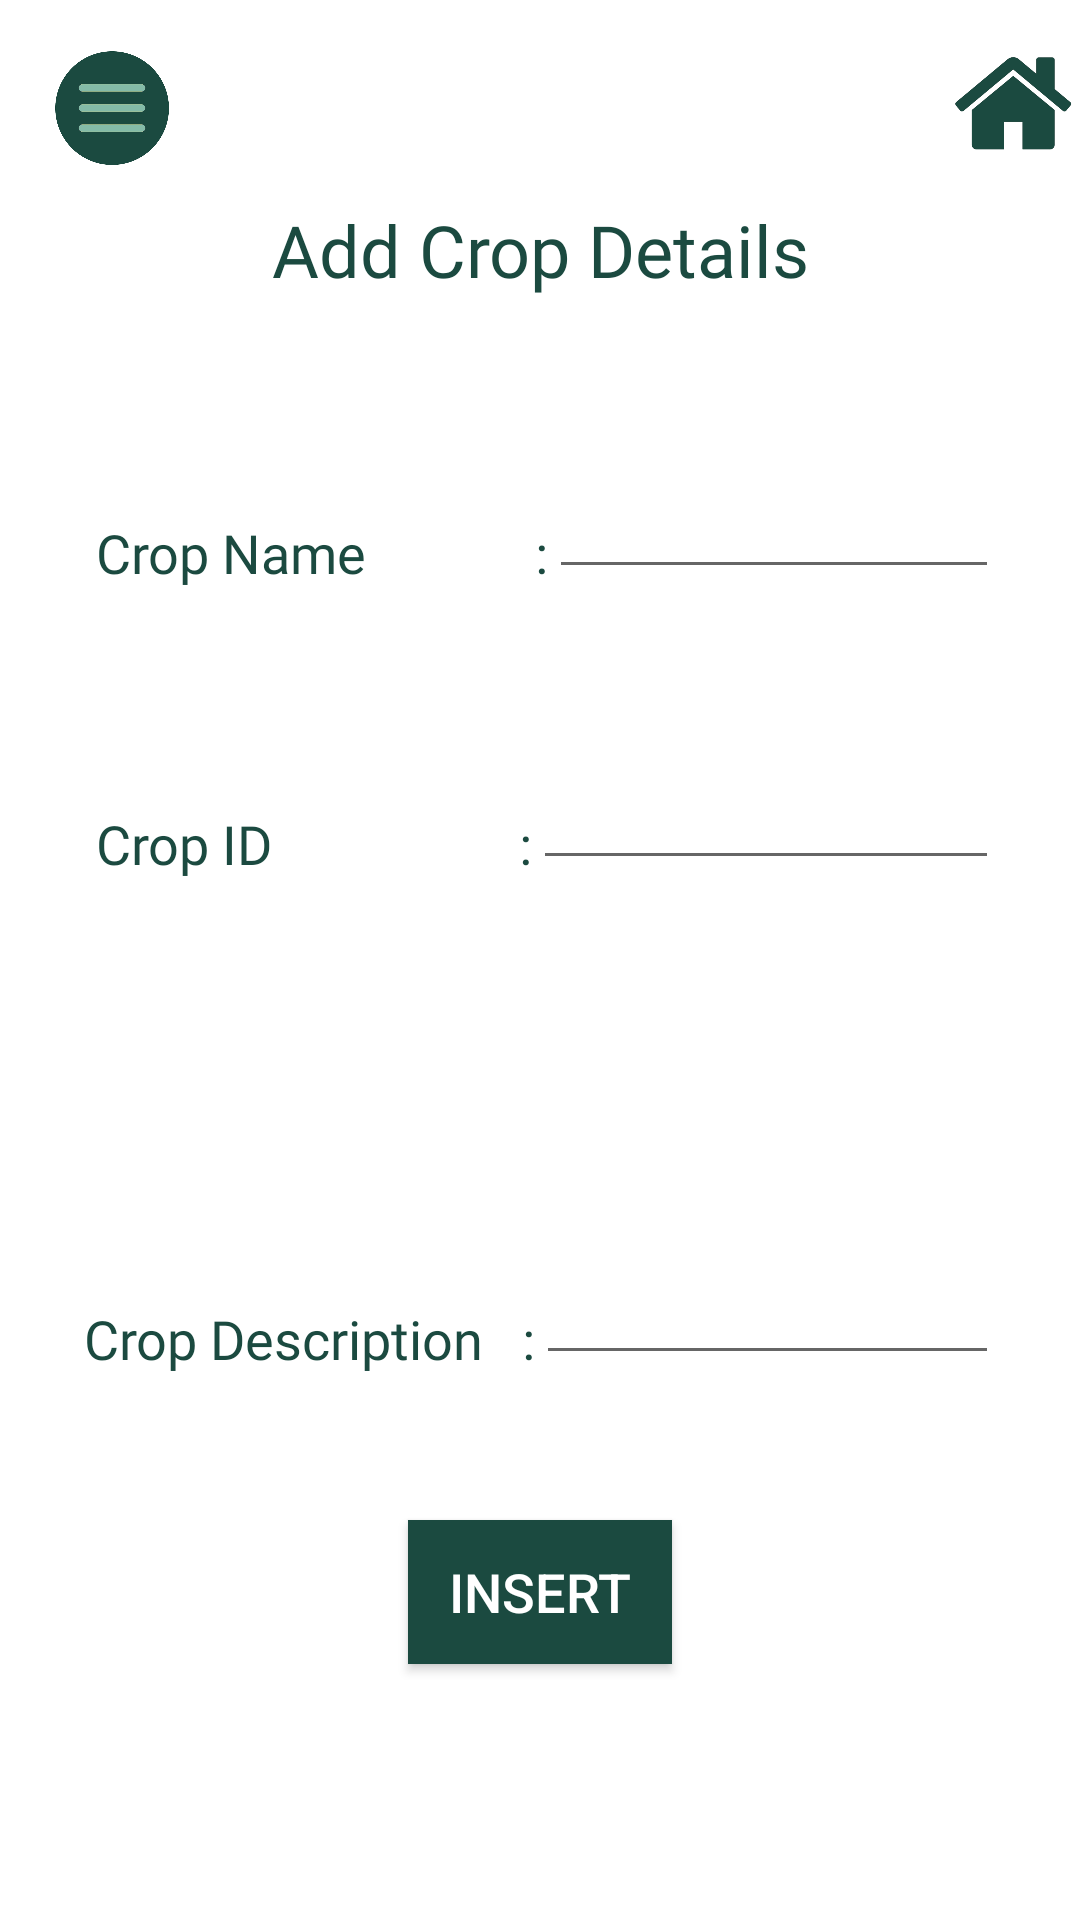

This screen was rendered from an Android layout file. Write that file and the resources it references.
<!-- AndroidManifest.xml: application theme AppTheme -->
<!-- res/layout/activity_add_crop.xml -->
<?xml version="1.0" encoding="utf-8"?>
<androidx.core.widget.NestedScrollView xmlns:android="http://schemas.android.com/apk/res/android"
    xmlns:app="http://schemas.android.com/apk/res-auto"
    xmlns:tools="http://schemas.android.com/tools"
    android:layout_width="match_parent"
    android:layout_height="match_parent"
    android:background="#FFFFFF"
    tools:context=".AddCrop">

    <androidx.constraintlayout.widget.ConstraintLayout
        android:layout_width="match_parent"
        android:layout_height="match_parent"
        android:backgroundTint="#FFFFFF">

        <TextView
            android:id="@+id/textView"
            android:layout_width="0dp"
            android:layout_height="wrap_content"
            android:fontFamily="@font/bubblegum_sans"
            android:text="Add Crop Details"
            android:textAlignment="center"
            android:textColor="#1B4A40"
            android:textSize="24sp"
            app:layout_constraintBottom_toTopOf="@+id/txtCropName"
            app:layout_constraintEnd_toEndOf="parent"
            app:layout_constraintHorizontal_bias="0.5"
            app:layout_constraintStart_toStartOf="parent"
            app:layout_constraintTop_toBottomOf="@+id/toolbar" />

        <androidx.appcompat.widget.Toolbar
            android:id="@+id/toolbar"
            android:layout_width="0dp"
            android:layout_height="67dp"
            android:background="@android:drawable/screen_background_light_transparent"
            android:longClickable="false"
            android:minHeight="?attr/actionBarSize"
            android:padding="20dp"
            android:theme="?attr/actionBarTheme"
            app:contentInsetStartWithNavigation="72dp"
            app:layout_constraintBottom_toTopOf="@+id/textView"
            app:layout_constraintEnd_toEndOf="parent"
            app:layout_constraintStart_toStartOf="parent"
            app:layout_constraintTop_toTopOf="parent" />

        <ImageView
            android:id="@+id/imgHome"
            android:layout_width="40dp"
            android:layout_height="0dp"
            android:layout_marginStart="420dp"
            android:layout_marginTop="16dp"
            android:layout_marginEnd="17dp"
            android:layout_marginBottom="11dp"
            app:layout_constraintBottom_toBottomOf="@+id/toolbar"
            app:layout_constraintEnd_toEndOf="@+id/toolbar"
            app:layout_constraintHorizontal_bias="0.876"
            app:layout_constraintStart_toStartOf="@+id/toolbar"
            app:layout_constraintTop_toTopOf="@+id/toolbar"
            app:layout_constraintVertical_bias="0.0"
            app:srcCompat="@drawable/home" />

        <ImageView
            android:id="@+id/imgNav"
            android:layout_width="40dp"
            android:layout_height="0dp"
            android:layout_marginTop="16dp"
            android:layout_marginBottom="11dp"
            app:layout_constraintBottom_toBottomOf="@+id/toolbar"
            app:layout_constraintEnd_toEndOf="@+id/toolbar"
            app:layout_constraintHorizontal_bias="0.054"
            app:layout_constraintStart_toStartOf="@+id/toolbar"
            app:layout_constraintTop_toTopOf="@+id/toolbar"
            app:layout_constraintVertical_bias="0.0"
            app:srcCompat="@drawable/nicon" />

        <TextView
            android:id="@+id/textView2"
            android:layout_width="wrap_content"
            android:layout_height="wrap_content"
            android:layout_marginStart="32dp"
            android:layout_marginTop="32dp"
            android:layout_marginBottom="32dp"
            android:fontFamily="@font/bubblegum_sans"
            android:text="Crop Name             :"
            android:textColor="#1B4A40"
            android:textSize="18sp"
            app:layout_constraintBottom_toTopOf="@+id/textView6"
            app:layout_constraintEnd_toStartOf="@+id/txtCropName"
            app:layout_constraintStart_toStartOf="parent"
            app:layout_constraintTop_toBottomOf="@+id/textView" />

        <TextView
            android:id="@+id/textView5"
            android:layout_width="wrap_content"
            android:layout_height="wrap_content"
            android:layout_marginStart="28dp"
            android:layout_marginTop="100dp"
            android:layout_marginBottom="250dp"
            android:fontFamily="@font/bubblegum_sans"
            android:text="Crop Description   :"
            android:textColor="#1B4A40"
            android:textSize="18sp"
            app:layout_constraintBottom_toBottomOf="parent"
            app:layout_constraintEnd_toStartOf="@+id/txtCropDes"
            app:layout_constraintStart_toStartOf="parent"
            app:layout_constraintTop_toBottomOf="@+id/textView6" />

        <TextView
            android:id="@+id/textView6"
            android:layout_width="wrap_content"
            android:layout_height="wrap_content"
            android:layout_marginStart="32dp"
            android:fontFamily="@font/bubblegum_sans"
            android:text="Crop ID                   :"
            android:textColor="#1B4A40"
            android:textSize="18sp"
            app:layout_constraintBottom_toTopOf="@+id/textView5"
            app:layout_constraintEnd_toStartOf="@+id/txtCropID"
            app:layout_constraintStart_toStartOf="parent"
            app:layout_constraintTop_toBottomOf="@+id/textView2" />

        <EditText
            android:id="@+id/txtCropDes"
            android:layout_width="0dp"
            android:layout_height="100dp"
            android:layout_marginTop="24dp"
            android:layout_marginEnd="27dp"
            android:ems="10"
            android:gravity="bottom|start"
            android:inputType="textMultiLine"
            android:isScrollContainer="true"
            android:scrollIndicators="top"
            android:textColor="#1B4A40"
            android:textSize="15dp"
            app:layout_constraintBottom_toBottomOf="@+id/textView5"
            app:layout_constraintEnd_toEndOf="parent"
            app:layout_constraintHorizontal_bias="0.5"
            app:layout_constraintStart_toEndOf="@+id/textView5"
            app:layout_constraintTop_toBottomOf="@+id/txtCropID"
            app:layout_constraintVertical_bias="1.0" />

        <EditText
            android:id="@+id/txtCropName"
            android:layout_width="0dp"
            android:layout_height="46dp"
            android:layout_marginTop="51dp"
            android:layout_marginEnd="27dp"
            android:ems="10"
            android:inputType="textPersonName"
            android:textColor="#1B4A40"
            android:textSize="15dp"
            app:layout_constraintBottom_toBottomOf="@+id/textView2"
            app:layout_constraintEnd_toEndOf="parent"
            app:layout_constraintHorizontal_bias="0.5"
            app:layout_constraintStart_toEndOf="@+id/textView2"
            app:layout_constraintTop_toBottomOf="@+id/textView"
            app:layout_constraintVertical_bias="1.0" />

        <EditText
            android:id="@+id/txtCropID"
            android:layout_width="0dp"
            android:layout_height="46dp"
            android:layout_marginTop="46dp"
            android:layout_marginEnd="27dp"
            android:ems="10"
            android:inputType="textPersonName"
            android:textColor="#1B4A40"
            android:textSize="15dp"
            app:layout_constraintBottom_toBottomOf="@+id/textView6"
            app:layout_constraintEnd_toEndOf="parent"
            app:layout_constraintHorizontal_bias="0.5"
            app:layout_constraintStart_toEndOf="@+id/textView6"
            app:layout_constraintTop_toBottomOf="@+id/txtCropName"
            app:layout_constraintVertical_bias="1.0" />

        <Button
            android:id="@+id/btnInsertCrop"
            android:layout_width="wrap_content"
            android:layout_height="wrap_content"
            android:background="#1B4A40"
            android:text="@string/btnAddCrop"
            android:textColor="#FFFFFF"
            android:textSize="18sp"
            app:layout_constraintBottom_toTopOf="@+id/btnNext"
            app:layout_constraintEnd_toEndOf="parent"
            app:layout_constraintHorizontal_bias="0.5"
            app:layout_constraintStart_toStartOf="parent"
            app:layout_constraintTop_toBottomOf="@+id/txtCropDes" />

        <Button
            android:id="@+id/btnNext"
            android:layout_width="95dp"
            android:layout_height="44dp"
            android:layout_marginStart="167dp"
            android:layout_marginTop="54dp"
            android:layout_marginEnd="156dp"
            android:background="#1B4A40"
            android:text="@string/cropDis"
            android:textColor="#FFFFFF"
            android:textSize="18sp"
            app:layout_constraintBottom_toBottomOf="parent"
            app:layout_constraintEnd_toEndOf="parent"
            app:layout_constraintHorizontal_bias="0.5"
            app:layout_constraintStart_toStartOf="parent"
            app:layout_constraintTop_toBottomOf="@+id/btnInsertCrop" />

    </androidx.constraintlayout.widget.ConstraintLayout>

</androidx.core.widget.NestedScrollView>
<!-- resources referenced by this layout -->
<resources>
  <!-- drawable home: png bitmap (drawable-hdpi, 23019 bytes) -->
  <!-- drawable nicon: png bitmap (drawable-hdpi, 53193 bytes) -->
  <string name="btnAddCrop">Insert</string>
  <string name="cropDis">DISPLAY</string>
  <style name="AppTheme" parent="Theme.AppCompat.Light.NoActionBar">
          
          <item name="colorPrimary">@color/colorPrimary</item>
          <item name="colorPrimaryDark">@color/colorPrimaryDark</item>
          <item name="colorAccent">@color/colorAccent</item>
          <item name="android:windowContentTransitions">true</item>
  
      </style>
  <color name="colorPrimary">#04432E</color>
  <color name="colorPrimaryDark">#1B4A40</color>
  <color name="colorAccent">#8BC34A</color>
  
      //Dieses
</resources>
